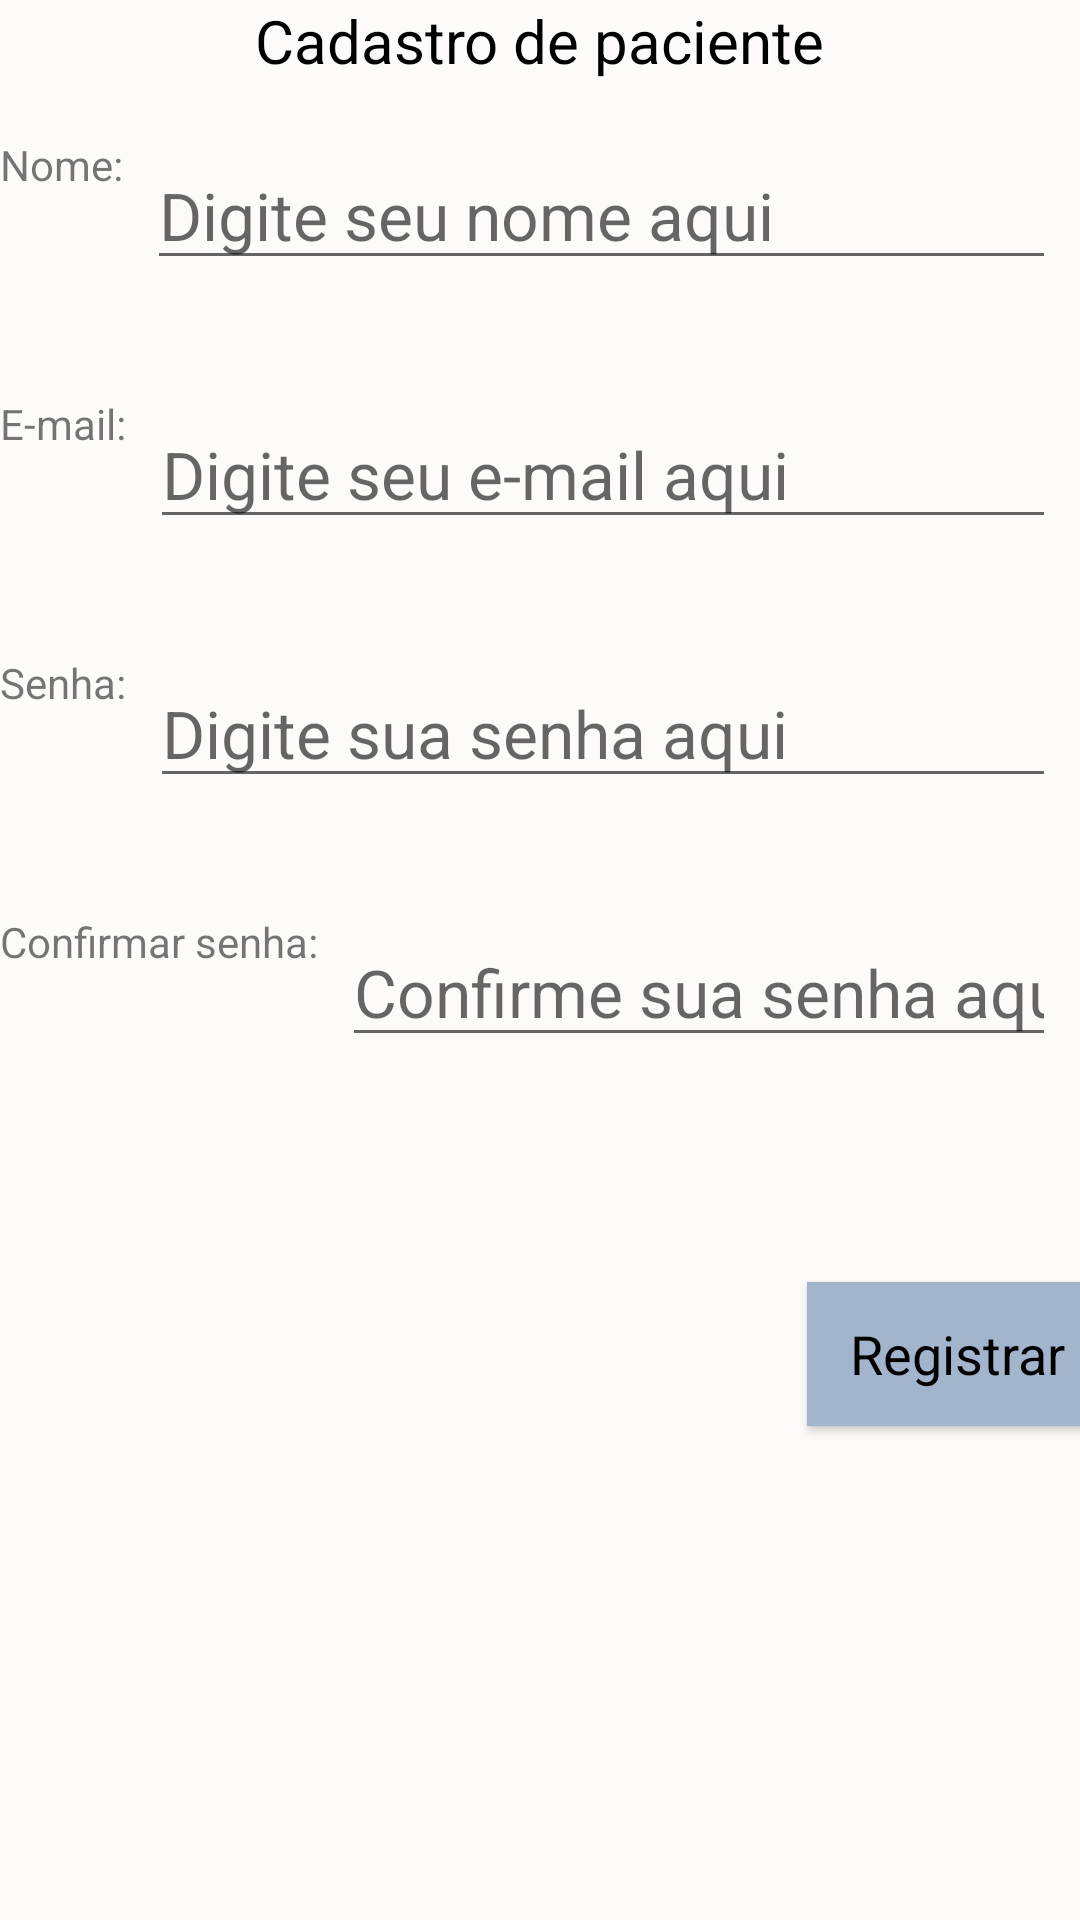

Write the Android layout XML for this screen, with the resource values it uses.
<!-- AndroidManifest.xml: application theme AppTheme -->
<!-- res/layout/activity_cadastro.xml -->
<?xml version="1.0" encoding="utf-8"?>
<LinearLayout xmlns:android="http://schemas.android.com/apk/res/android"
    xmlns:app="http://schemas.android.com/apk/res-auto"
    xmlns:tools="http://schemas.android.com/tools"
    android:layout_width="match_parent"
    android:layout_height="match_parent"
    android:orientation="vertical"
    android:background="#FFFAFA"
    tools:context="com.inf3m171.fernando.projetoandroid.CadastroActivity">

    <TextView
        android:layout_width="wrap_content"
        android:layout_height="wrap_content"
        android:text="@string/txtCadastro"
        android:textSize="20dp"
        android:layout_gravity="center"
        style="@style/estiloTitulo"
        />


    <LinearLayout
        android:layout_width="match_parent"
        android:layout_height="wrap_content">
    <TextView
        android:layout_width="wrap_content"
        android:layout_height="wrap_content"
        android:text="@string/txtNome"
        style="@style/estiloLabel"
        />

        <EditText
            android:layout_width="match_parent"
            android:layout_height="wrap_content"
            android:hint="@string/hintNome"
            android:id="@+id/etNome"
            style="@style/estiloCampos"/>

    </LinearLayout>

    <LinearLayout
        android:layout_width="match_parent"
        android:layout_height="wrap_content">
        <TextView
            android:layout_width="wrap_content"
            android:layout_height="wrap_content"
            android:text="@string/txtEmail"
            style="@style/estiloLabel"
            />

        <EditText
            android:layout_width="match_parent"
            android:layout_height="wrap_content"
            android:hint="@string/hintEmail"
            android:id="@+id/etEmail"
            android:inputType="textEmailAddress"
            style="@style/estiloCampos"
            />

    </LinearLayout>


    <LinearLayout
        android:layout_width="match_parent"
        android:layout_height="wrap_content">
        <TextView
            android:layout_width="wrap_content"
            android:layout_height="wrap_content"
            android:text="@string/txtSenha"
            style="@style/estiloLabel"
            />

        <EditText
            android:layout_width="match_parent"
            android:layout_height="wrap_content"
            android:hint="@string/hintSenha"
            android:id="@+id/etSenha"
            android:inputType="textPassword"
            style="@style/estiloCampos"
            />

    </LinearLayout>

    <LinearLayout
        android:layout_width="match_parent"
        android:layout_height="wrap_content">
        <TextView
            android:layout_width="wrap_content"
            android:layout_height="wrap_content"
            android:text="@string/txtConSenha"
            style="@style/estiloLabel"
            />

        <EditText
            android:layout_width="match_parent"
            android:layout_height="wrap_content"
            android:hint="@string/hintConSenha"
            android:id="@+id/etConfirmaSenha"
            android:inputType="textPassword"
            style="@style/estiloCampos"
            />

    </LinearLayout>

    <LinearLayout
        android:layout_width="wrap_content"
        android:layout_height="wrap_content"
        android:layout_marginTop="45dp"
        android:layout_marginStart="259dp"
        >
        <Button
            android:layout_width="100dp"
            android:layout_height="wrap_content"
            android:text="@string/btnCadastrar"
            android:id="@+id/btnCadastrar"
            style="@style/estiloButton"
            android:layout_margin="10dp"
            />

    </LinearLayout>



</LinearLayout>
<!-- resources referenced by this layout -->
<resources>
  <string name="btnCadastrar">Register</string>
  <string name="hintConSenha">Confirm your password here</string>
  <string name="hintEmail">Type your e-mail here</string>
  <string name="hintNome">Type your name here</string>
  <string name="hintSenha">Type your password here</string>
  <string name="txtCadastro">Pacient registration</string>
  <string name="txtConSenha">Confirm password: </string>
  <string name="txtEmail">E-mail: </string>
  <string name="txtNome">Name: </string>
  <string name="txtSenha">Password: </string>
  <style name="estiloButton" parent="AppTheme">
          <item name="android:background">#A2B5CD</item>
          <item name="android:textColor">#000</item>
          <item name="android:textSize">18dp</item>
          <item name="android:layout_margin">18dp</item>
      </style>
  <style name="estiloCampos" parent="AppTheme">
          <item name="android:textColor">#000</item>
          <item name="android:textSize">22dp</item>
          <item name="android:layout_marginHorizontal">8dp</item>
          <item name="android:layout_marginVertical">20dp</item>
  
      </style>
  <style name="estiloTitulo" parent="AppTheme">
          <item name="android:textColor">#000</item>
          <item name="android:textSize">20dp</item>
      </style>
  <style name="AppTheme" parent="Theme.AppCompat.Light.DarkActionBar">
          
          <item name="colorPrimary">@color/colorPrimary</item>
          <item name="colorPrimaryDark">@color/colorPrimaryDark</item>
          <item name="colorAccent">@color/colorAccent</item>
      </style>
  <!-- not gathered from this repository: default colours our renderer supplied (Android Studio template values) -->
  <color name="colorPrimary">#FF6200EE</color>
  <color name="colorPrimaryDark">#FF3700B3</color>
  <color name="colorAccent">#FF03DAC5</color>
</resources>
